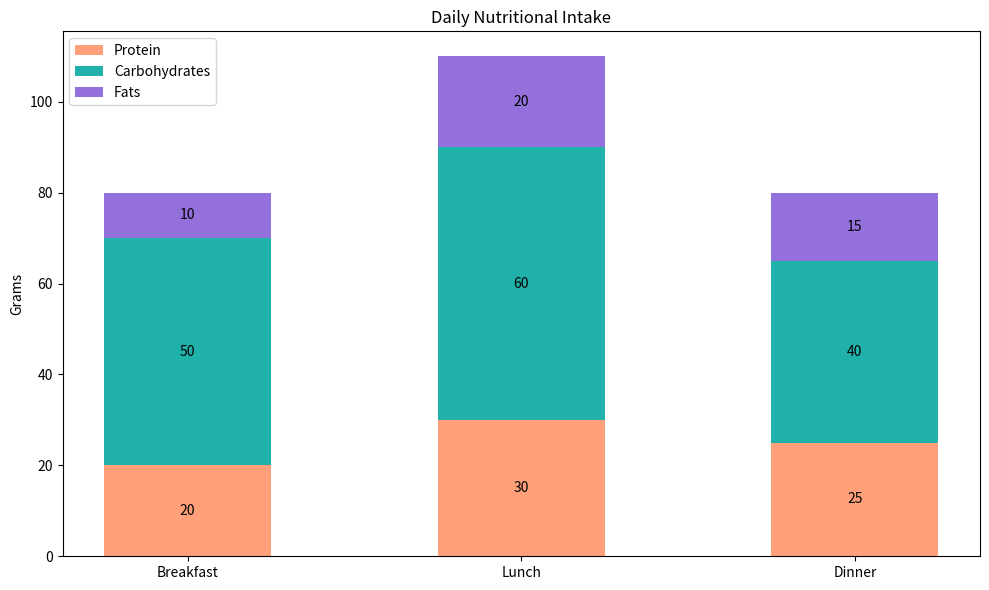

Write Python code to recreate this figure.

import matplotlib.pyplot as plt

# Data
categories = ['Breakfast', 'Lunch', 'Dinner']
protein = [20, 30, 25]
carbohydrates = [50, 60, 40]
fats = [10, 20, 15]

# Offsets for stacked bars
left_offset_protein = [0, 0, 0]
left_offset_carbohydrates = [a+b for a, b in zip(left_offset_protein, protein)]
left_offset_fats = [a+b for a, b in zip(left_offset_carbohydrates, carbohydrates)]

# Create vertical bar chart
fig, ax = plt.subplots(figsize=(10, 6))  # Changed chart size

# Stacked bars
ax.bar(categories, protein, width=0.5, bottom=left_offset_protein, color='#FFA07A')  # Light Salmon
ax.bar(categories, carbohydrates, width=0.5, bottom=left_offset_carbohydrates, color='#20B2AA')  # Light Sea Green
ax.bar(categories, fats, width=0.5, bottom=left_offset_fats, color='#9370DB')  # Medium Purple

# Add some text for labels, title, and custom y-axis tick labels, etc.
ax.set_ylabel('Grams')
ax.set_title('Daily Nutritional Intake')
ax.set_xticks(range(len(categories)))
ax.set_xticklabels(categories)

# Display the legend
ax.legend(['Protein', 'Carbohydrates', 'Fats'], loc='upper left')

# Add numerical labels on bars
for i, (p, c, f) in enumerate(zip(protein, carbohydrates, fats)):
    ax.text(i, p / 2, str(p), ha='center', va='center', color='black')
    ax.text(i, p + c / 2, str(c), ha='center', va='center', color='black')
    ax.text(i, p + c + f / 2, str(f), ha='center', va='center', color='black')

# Display the plot
plt.tight_layout()
plt.show()
